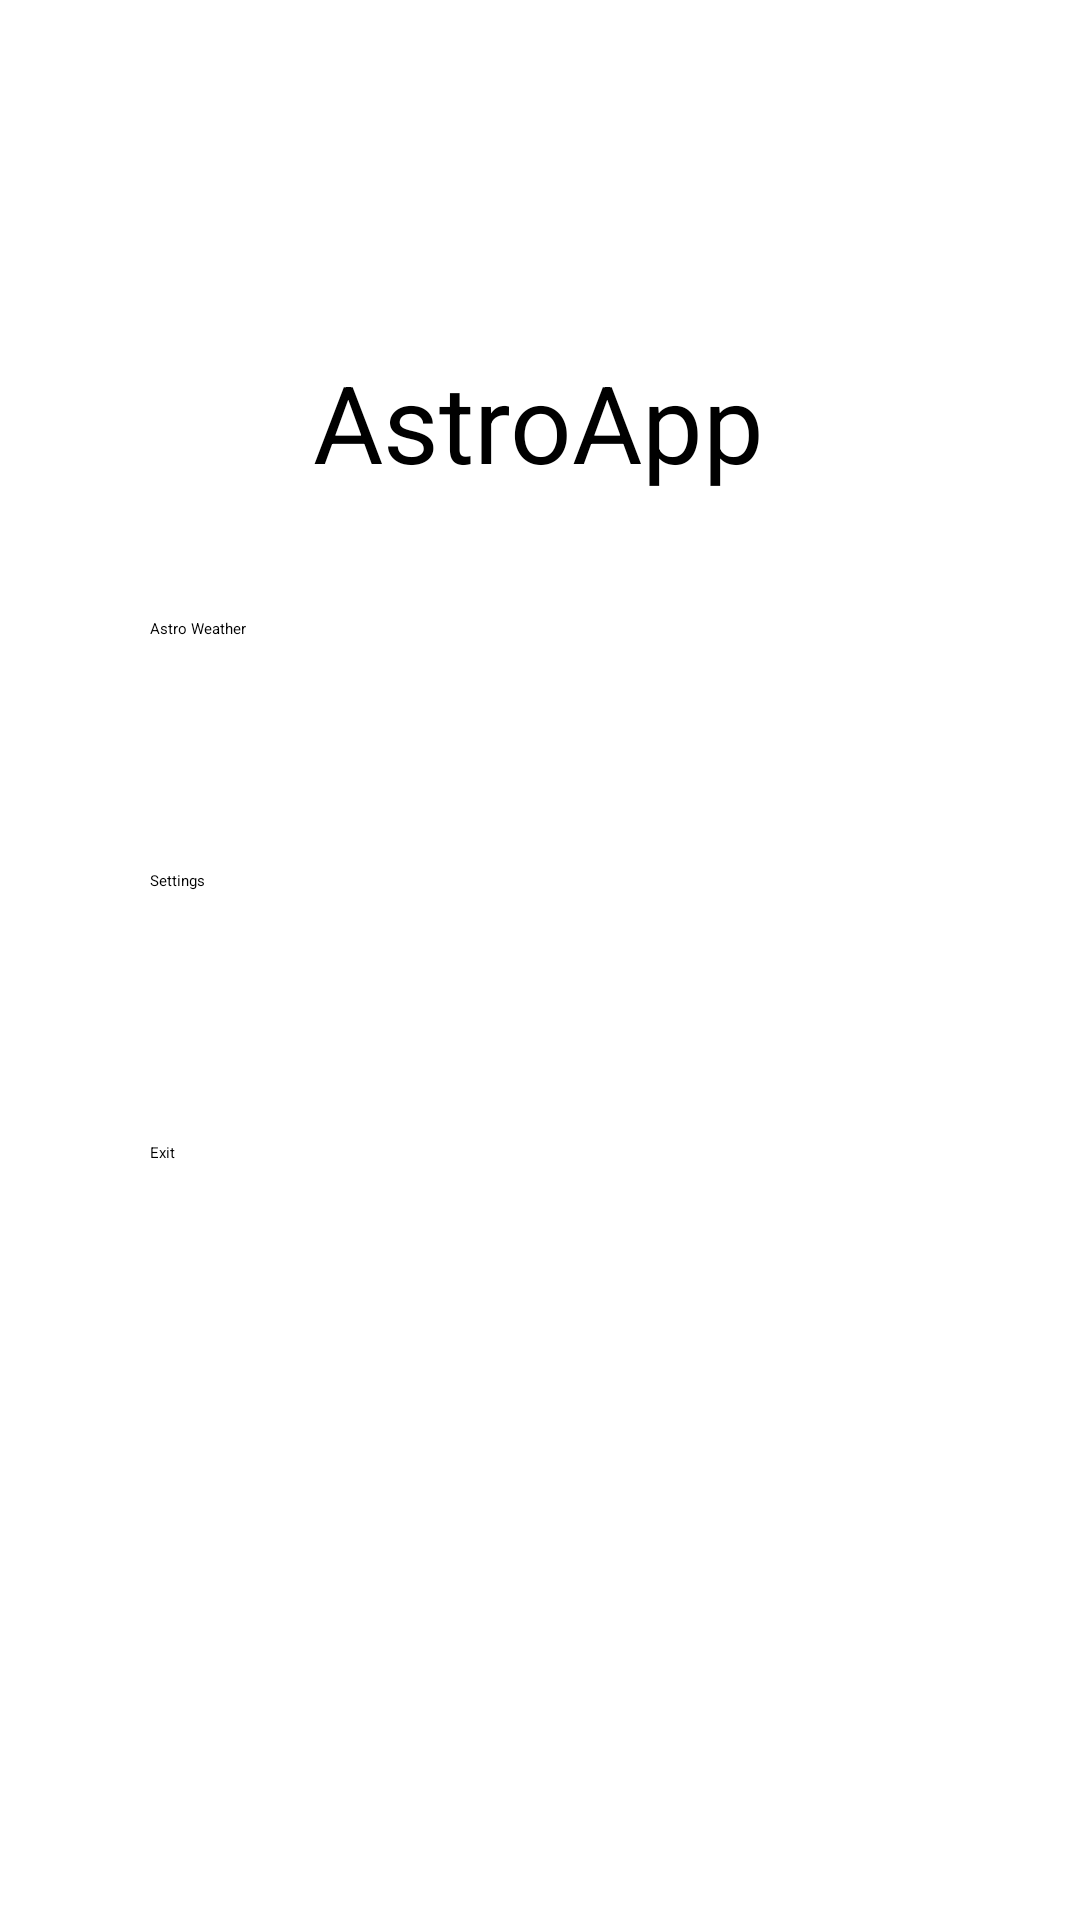

This screen was rendered from an Android layout file. Write that file and the resources it references.
<!-- AndroidManifest.xml: application theme Theme.AstroApp -->
<!-- res/layout/activity_main.xml -->
<?xml version="1.0" encoding="utf-8"?>
<androidx.constraintlayout.widget.ConstraintLayout xmlns:android="http://schemas.android.com/apk/res/android"
    xmlns:app="http://schemas.android.com/apk/res-auto"
    xmlns:tools="http://schemas.android.com/tools"
    android:id="@+id/constraintLayout"
    android:layout_width="match_parent"
    android:layout_height="match_parent"
    tools:context=".MainActivity">

    <Button
        android:id="@+id/settingsButton"
        android:layout_width="0dp"
        android:layout_height="70dp"
        android:layout_marginStart="50dp"
        android:layout_marginLeft="50dp"
        android:layout_marginTop="30dp"
        android:layout_marginEnd="50dp"
        android:layout_marginRight="50dp"
        android:layout_marginBottom="20dp"
        android:text="@string/title_activity_settings"
        app:layout_constraintBottom_toBottomOf="parent"
        app:layout_constraintEnd_toEndOf="parent"
        app:layout_constraintHorizontal_bias="0.5"
        app:layout_constraintStart_toStartOf="parent"
        app:layout_constraintTop_toTopOf="parent" />

    <Button
        android:id="@+id/exitButton"
        android:layout_width="0dp"
        android:layout_height="70dp"
        android:layout_marginStart="50dp"
        android:layout_marginLeft="50dp"
        android:layout_marginTop="20dp"
        android:layout_marginEnd="50dp"
        android:layout_marginRight="50dp"
        android:text="@string/exit_main"
        app:layout_constraintBottom_toBottomOf="parent"
        app:layout_constraintEnd_toEndOf="parent"
        app:layout_constraintHorizontal_bias="0.0"
        app:layout_constraintStart_toStartOf="parent"
        app:layout_constraintTop_toTopOf="parent"
        app:layout_constraintVertical_bias="0.656" />

    <Button
        android:id="@+id/astroButton"
        android:layout_width="0dp"
        android:layout_height="70dp"
        android:layout_marginStart="50dp"
        android:layout_marginLeft="50dp"
        android:layout_marginTop="20dp"
        android:layout_marginEnd="50dp"
        android:layout_marginRight="50dp"
        android:layout_marginBottom="20dp"
        android:text="@string/title_activity_main"
        app:layout_constraintBottom_toBottomOf="parent"
        app:layout_constraintEnd_toEndOf="parent"
        app:layout_constraintStart_toStartOf="parent"
        app:layout_constraintTop_toTopOf="parent"
        app:layout_constraintVertical_bias="0.351" />

    <TextView
        android:id="@+id/textView17"
        android:layout_width="wrap_content"
        android:layout_height="wrap_content"
        android:layout_marginBottom="30dp"
        android:text="@string/app_name"
        android:textSize="36sp"
        app:layout_constraintBottom_toBottomOf="parent"
        app:layout_constraintEnd_toEndOf="parent"
        app:layout_constraintHorizontal_bias="0.498"
        app:layout_constraintStart_toStartOf="parent"
        app:layout_constraintTop_toTopOf="parent"
        app:layout_constraintVertical_bias="0.207" />

</androidx.constraintlayout.widget.ConstraintLayout>
<!-- resources referenced by this layout -->
<resources>
  <string name="app_name">AstroApp</string>
  <string name="exit_main">Exit</string>
  <string name="title_activity_main">Astro Weather</string>
  <string name="title_activity_settings">Settings</string>
</resources>
